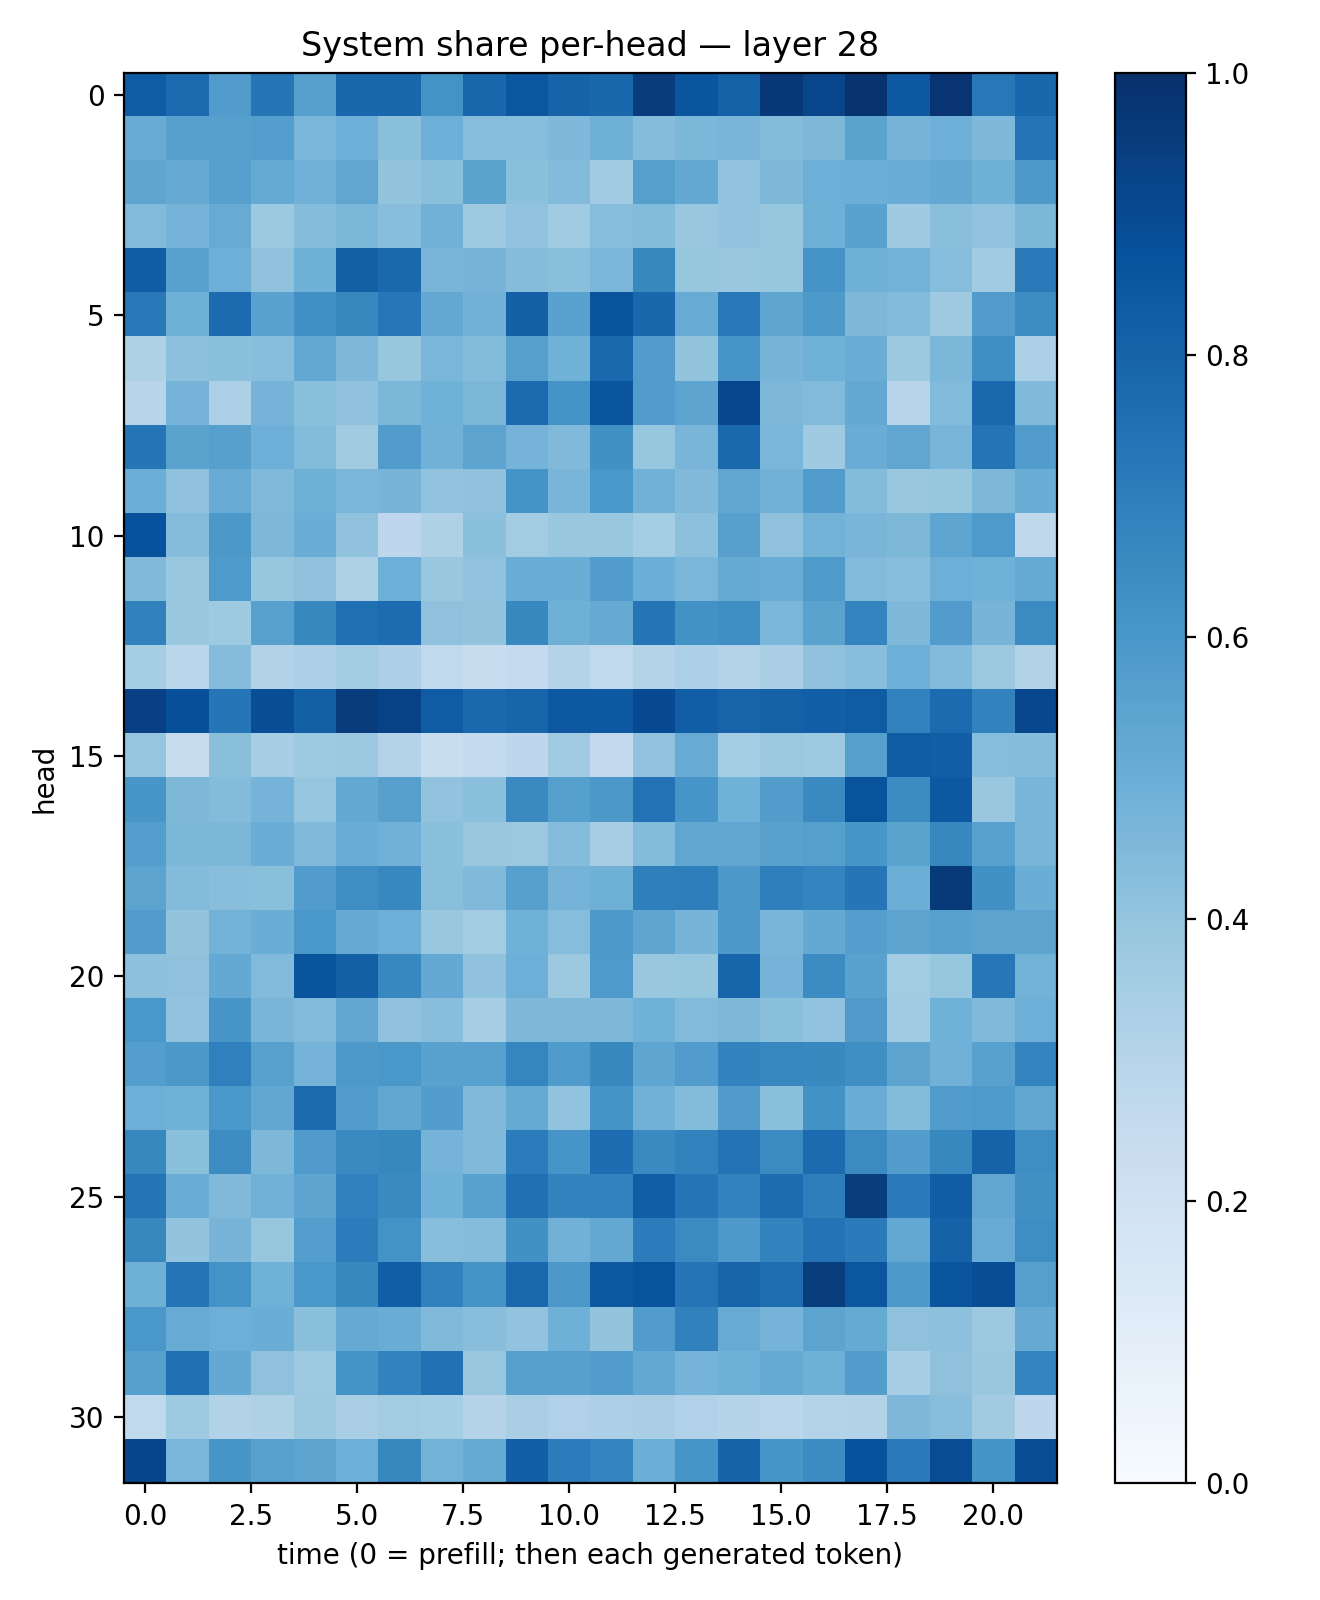

Source data for this figure (header and first rows):
0.8292886, 0.7727152, 0.57580084, 0.73310685, 0.5636745, 0.78883207, 0.787851, 0.6187333, 0.7887221, 0.85536456, 0.80148655, 0.7880628, 0.95201546, 0.8557685, 0.8121083, 0.9684512, 0.9178405, 0.98565155, 0.8433271, 0.9788122, 0.7205144, 0.7858737
0.5097, 0.5604, 0.5597, 0.5681, 0.4648, 0.4926, 0.4252, 0.4946, 0.4309, 0.4323, 0.4503, 0.4919, 0.4367, 0.4584, 0.4684, 0.439, 0.455, 0.5479, 0.4722, 0.493, 0.4525, 0.7353
0.537, 0.5151, 0.5588, 0.517, 0.4826, 0.5313, 0.3992, 0.4196, 0.5494, 0.4216, 0.442, 0.3642, 0.5658, 0.5217, 0.4047, 0.4563, 0.4958, 0.4963, 0.5067, 0.5237, 0.4916, 0.5899
0.4428, 0.4734, 0.5094, 0.376, 0.4363, 0.4586, 0.4294, 0.4842, 0.3719, 0.4036, 0.3641, 0.4305, 0.4401, 0.3832, 0.4049, 0.3937, 0.4912, 0.5527, 0.3705, 0.4254, 0.4051, 0.4587
0.825, 0.5538, 0.495, 0.4117, 0.4919, 0.8156, 0.7822, 0.4675, 0.4697, 0.4349, 0.4251, 0.4645, 0.6614, 0.3945, 0.3847, 0.393, 0.6107, 0.4884, 0.4789, 0.4321, 0.364, 0.7125
0.7187, 0.492, 0.7711, 0.551, 0.6308, 0.6608, 0.7235, 0.5272, 0.4822, 0.8126, 0.5514, 0.8612, 0.7862, 0.5097, 0.7223, 0.5386, 0.5908, 0.4537, 0.4443, 0.3685, 0.5764, 0.643
0.3229, 0.4174, 0.4185, 0.4285, 0.5252, 0.4513, 0.3908, 0.4616, 0.4394, 0.5661, 0.4857, 0.7816, 0.5756, 0.4016, 0.6068, 0.4719, 0.4853, 0.5012, 0.3761, 0.4599, 0.6358, 0.3294
0.2946, 0.4749, 0.3353, 0.4733, 0.4186, 0.4085, 0.4592, 0.4844, 0.4604, 0.7722, 0.611, 0.8584, 0.5768, 0.5408, 0.9079, 0.4564, 0.4416, 0.5221, 0.2946, 0.4434, 0.7791, 0.4482
0.7286, 0.5472, 0.559, 0.493, 0.4376, 0.3595, 0.5755, 0.4841, 0.5451, 0.4754, 0.4471, 0.6256, 0.3942, 0.4681, 0.7837, 0.4622, 0.3673, 0.5056, 0.5322, 0.4671, 0.7375, 0.5744
0.4992, 0.411, 0.511, 0.4481, 0.4892, 0.4645, 0.4693, 0.4031, 0.413, 0.6151, 0.4671, 0.5981, 0.4814, 0.4485, 0.534, 0.4816, 0.5761, 0.4404, 0.3858, 0.3916, 0.4559, 0.501
0.8728, 0.437, 0.5976, 0.454, 0.5032, 0.4097, 0.2749, 0.3204, 0.4198, 0.3586, 0.3834, 0.3878, 0.3527, 0.4157, 0.5598, 0.4119, 0.4791, 0.4683, 0.4559, 0.5376, 0.5863, 0.2703
0.4488, 0.3883, 0.5877, 0.3919, 0.4139, 0.3223, 0.4958, 0.3854, 0.406, 0.507, 0.5036, 0.5771, 0.4975, 0.4625, 0.5188, 0.5049, 0.5892, 0.4435, 0.4286, 0.4925, 0.485, 0.5188
0.6869, 0.385, 0.3715, 0.5562, 0.6584, 0.7518, 0.7673, 0.4128, 0.4013, 0.6597, 0.4901, 0.5118, 0.7358, 0.6221, 0.6331, 0.4643, 0.5481, 0.6736, 0.4505, 0.577, 0.4717, 0.6519
0.3541, 0.2889, 0.4341, 0.3149, 0.3267, 0.3588, 0.3262, 0.2642, 0.2395, 0.2532, 0.2996, 0.2648, 0.3052, 0.3311, 0.3062, 0.3385, 0.4133, 0.4267, 0.493, 0.4447, 0.3801, 0.3137
0.9352, 0.8828, 0.7288, 0.886, 0.8155, 0.9503, 0.9276, 0.8309, 0.784, 0.7943, 0.8476, 0.8408, 0.8967, 0.8232, 0.7978, 0.8103, 0.8195, 0.8299, 0.6808, 0.7698, 0.6825, 0.9077
0.3974, 0.2389, 0.4224, 0.3461, 0.3749, 0.3807, 0.3057, 0.2328, 0.2554, 0.2747, 0.3659, 0.2584, 0.4062, 0.5092, 0.3518, 0.3808, 0.373, 0.5634, 0.8314, 0.8208, 0.4331, 0.4338
0.6041, 0.4557, 0.4376, 0.4742, 0.3984, 0.5216, 0.5591, 0.4045, 0.4193, 0.6536, 0.5627, 0.5945, 0.746, 0.6073, 0.486, 0.5728, 0.6562, 0.8642, 0.6453, 0.8446, 0.3867, 0.467
0.5669, 0.4576, 0.4585, 0.5072, 0.4492, 0.5041, 0.4823, 0.4187, 0.3893, 0.3828, 0.4354, 0.3498, 0.4386, 0.5304, 0.5279, 0.5526, 0.5647, 0.605, 0.5507, 0.6619, 0.5556, 0.4657
0.5468, 0.4378, 0.4292, 0.4244, 0.5748, 0.6387, 0.6653, 0.4254, 0.4481, 0.5607, 0.4737, 0.4915, 0.6944, 0.6985, 0.597, 0.6942, 0.6738, 0.7331, 0.4966, 0.9635, 0.626, 0.5001
0.5774, 0.4019, 0.478, 0.5023, 0.6012, 0.5145, 0.4947, 0.3833, 0.3565, 0.4881, 0.432, 0.5909, 0.5354, 0.4699, 0.5973, 0.4665, 0.5215, 0.5676, 0.5428, 0.5564, 0.5463, 0.5445
0.4163, 0.4106, 0.5204, 0.4436, 0.8594, 0.815, 0.6675, 0.5221, 0.4081, 0.4922, 0.3772, 0.5891, 0.3896, 0.3913, 0.7949, 0.4747, 0.6472, 0.5533, 0.3577, 0.3923, 0.7263, 0.4786
0.6, 0.4059, 0.6025, 0.4655, 0.4448, 0.5299, 0.4108, 0.4261, 0.3454, 0.4499, 0.4556, 0.4519, 0.4872, 0.4448, 0.4562, 0.421, 0.4059, 0.5782, 0.365, 0.4859, 0.4457, 0.4947
0.5664, 0.5967, 0.691, 0.5562, 0.4746, 0.5929, 0.5981, 0.552, 0.5575, 0.6706, 0.5854, 0.6588, 0.5379, 0.575, 0.6795, 0.6663, 0.6571, 0.6367, 0.5424, 0.4838, 0.555, 0.6749
0.4931, 0.486, 0.6006, 0.5292, 0.7762, 0.5772, 0.5312, 0.5728, 0.4456, 0.5192, 0.4052, 0.6129, 0.483, 0.4409, 0.5787, 0.4206, 0.6235, 0.5048, 0.4408, 0.5749, 0.5867, 0.5334
0.6637, 0.4202, 0.643, 0.4558, 0.5804, 0.6544, 0.6605, 0.4764, 0.4457, 0.7033, 0.6079, 0.7621, 0.6555, 0.6817, 0.7458, 0.649, 0.7703, 0.6515, 0.5736, 0.6632, 0.8025, 0.6396
0.7378, 0.5046, 0.4462, 0.4819, 0.5424, 0.6891, 0.6554, 0.4866, 0.5512, 0.7513, 0.6784, 0.6834, 0.8241, 0.7343, 0.6772, 0.7681, 0.6991, 0.9466, 0.7091, 0.8252, 0.533, 0.6278
0.6639, 0.4022, 0.4717, 0.3936, 0.5677, 0.7061, 0.6197, 0.4268, 0.4338, 0.6266, 0.4836, 0.5213, 0.7052, 0.6512, 0.5903, 0.679, 0.7411, 0.7096, 0.5265, 0.8086, 0.5117, 0.6394
0.4901, 0.7357, 0.6205, 0.486, 0.5983, 0.6578, 0.8224, 0.6839, 0.6101, 0.7802, 0.5951, 0.8471, 0.8635, 0.7376, 0.7991, 0.7616, 0.948, 0.8522, 0.5932, 0.857, 0.8853, 0.5663
0.5977, 0.509, 0.4922, 0.5033, 0.4186, 0.5129, 0.5047, 0.4476, 0.427, 0.4039, 0.4913, 0.3993, 0.5774, 0.6874, 0.509, 0.4749, 0.5441, 0.5179, 0.4138, 0.416, 0.3776, 0.5146
0.5606, 0.7559, 0.5219, 0.4116, 0.3728, 0.6158, 0.6772, 0.7461, 0.3866, 0.5607, 0.5595, 0.5773, 0.5248, 0.4759, 0.4917, 0.5168, 0.4903, 0.5712, 0.3438, 0.411, 0.3857, 0.6735
0.2643, 0.3721, 0.313, 0.3216, 0.3771, 0.3384, 0.3568, 0.3534, 0.3001, 0.3368, 0.3192, 0.3277, 0.3364, 0.3179, 0.2979, 0.286, 0.3085, 0.3121, 0.4528, 0.427, 0.3615, 0.277
0.9205, 0.4638, 0.6028, 0.5583, 0.5461, 0.4938, 0.664, 0.4789, 0.5185, 0.8196, 0.7054, 0.6734, 0.4965, 0.6074, 0.8031, 0.605, 0.6462, 0.8716, 0.708, 0.8886, 0.6147, 0.8904
